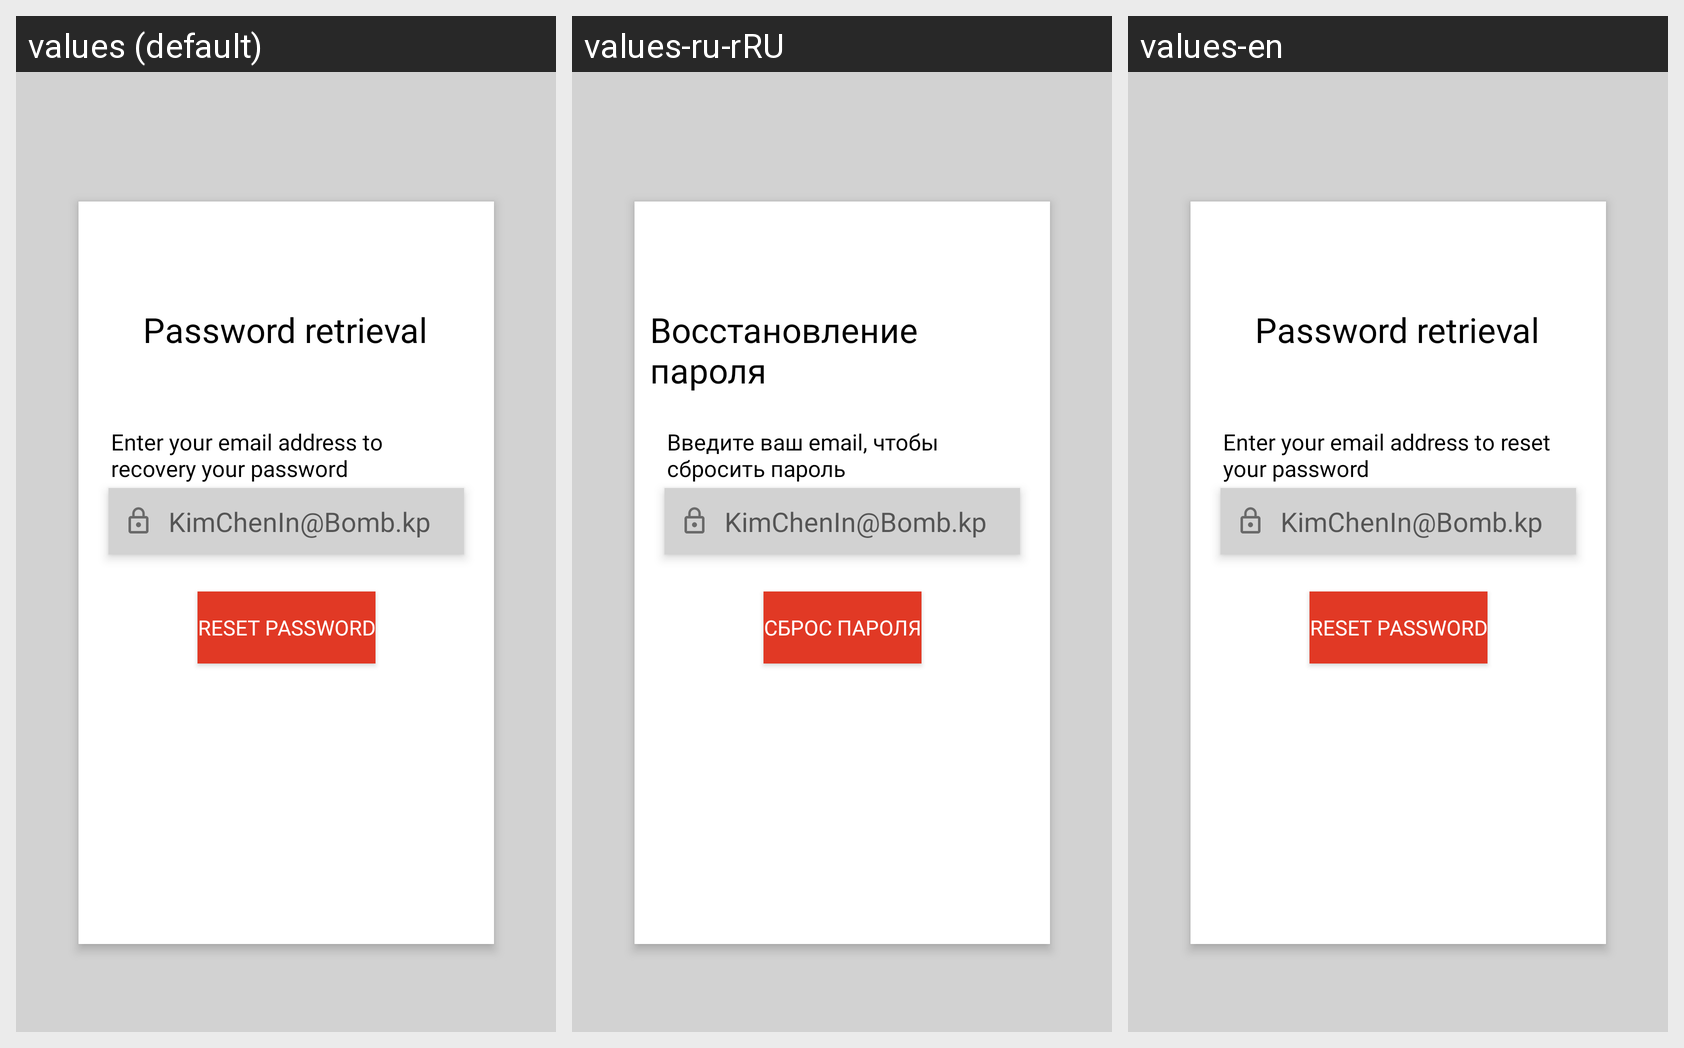

Here is an Android app screen in its default locale and in the app's own translations. Write out the translated-string differences for the strings that appear on this screen.
Android screen res/layout/forget_pass_activity.xml rendered under 3 locales, left to right: values (default), values-ru-rRU, values-en. Device: Nexus 5 (rendered at 1080×1920; each locale shown at half size, 540×960, under a caption strip naming it); theme AppTheme.
Strings drawn on this screen, with the default value and each locale's value (text and hints the layout hard-codes, and strings that could not be matched under every locale, appear in the picture but are not listed):

password_retrieval
  values: Password retrieval
  values-ru-rRU: Восстановление пароля
  values-en: Password retrieval

text_recover_pass
  values: Enter your email address to recovery your password
  values-ru-rRU: Введите ваш email, чтобы сбросить пароль
  values-en: Enter your email address to reset your password

login_example3
  values: KimChenIn@Bomb.kp
  values-ru-rRU: KimChenIn@Bomb.kp  [not translated; the default value is used]
  values-en: KimChenIn@Bomb.kp  [not translated; the default value is used]

reset_password
  values: Reset password
  values-ru-rRU: Сброс пароля
  values-en: Reset password
